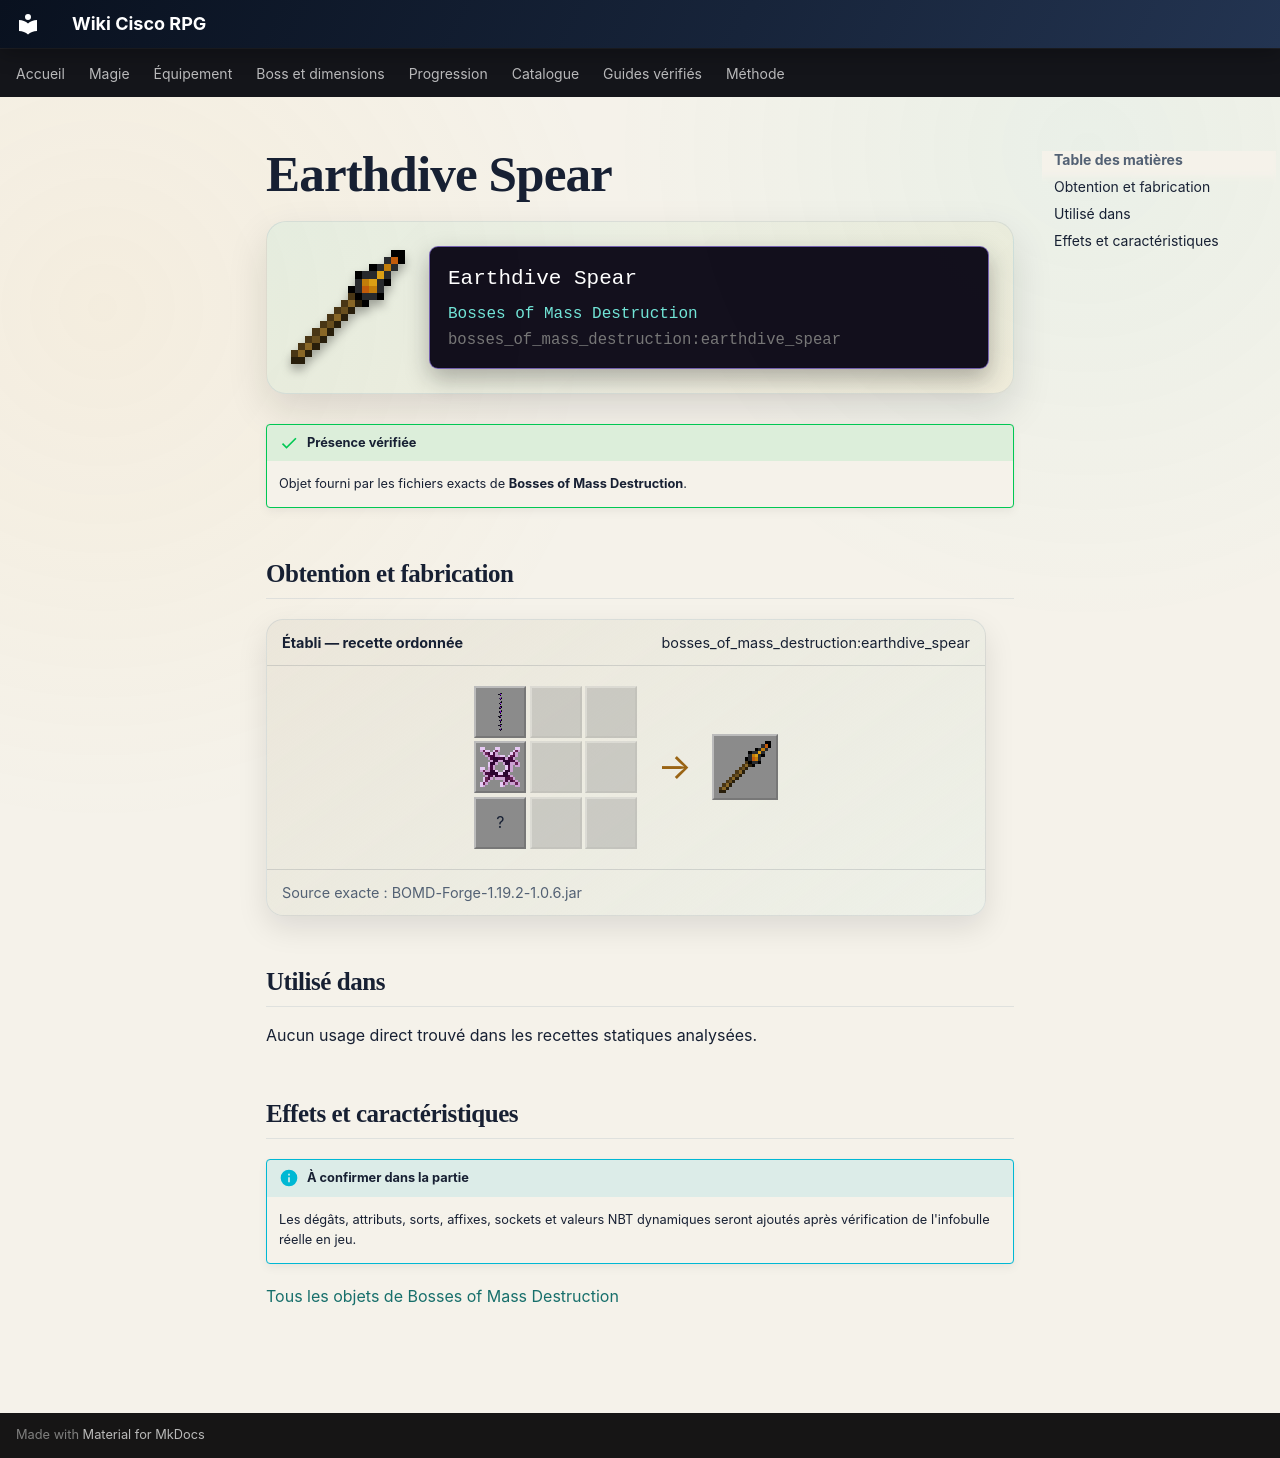

repository: Kloups-Dev/wiki-cisco-rpg · page: catalogue/objets/bosses_of_mass_destruction/earthdive_spear/index.html · generator: mkdocs

# Earthdive Spear

<div class="mc-item-showcase">
<img class="mc-item-icon" src="../../../../assets/generated/items/bosses_of_mass_destruction/earthdive_spear.png" alt="Earthdive Spear">
<div class="mc-tooltip-card">
<div class="mc-tooltip-card__name">Earthdive Spear</div>
<div class="mc-tooltip-card__mod">Bosses of Mass Destruction</div>
<div class="mc-tooltip-card__id">bosses_of_mass_destruction:earthdive_spear</div>
</div>
</div>

!!! success "Présence vérifiée"
    Objet fourni par les fichiers exacts de **Bosses of Mass Destruction**.

## Obtention et fabrication

<div class="jei-recipe"><div class="jei-recipe__head"><strong>Établi — recette ordonnée</strong><span>bosses_of_mass_destruction:earthdive_spear</span></div><div class="jei-recipe__body"><div class="jei-grid"><a class="jei-slot" href="../../../../catalogue/objets/bosses_of_mass_destruction/obsidian_heart/" title="Obsidian Heart (bosses_of_mass_destruction:obsidian_heart)"><img src="../../../../assets/generated/items/bosses_of_mass_destruction/obsidian_heart.png" alt="" loading="lazy"></a><span class="jei-slot jei-slot--empty"></span><span class="jei-slot jei-slot--empty"></span><a class="jei-slot" href="../../../../catalogue/objets/bosses_of_mass_destruction/void_thorn/" title="Void Thorn (bosses_of_mass_destruction:void_thorn)"><img src="../../../../assets/generated/items/bosses_of_mass_destruction/void_thorn.png" alt="" loading="lazy"></a><span class="jei-slot jei-slot--empty"></span><span class="jei-slot jei-slot--empty"></span><span class="jei-slot" title="Stick (minecraft:stick)">?</span><span class="jei-slot jei-slot--empty"></span><span class="jei-slot jei-slot--empty"></span></div><span class="jei-arrow">→</span><span class="jei-slot jei-slot--result"><img src="../../../../assets/generated/items/bosses_of_mass_destruction/earthdive_spear.png" alt=""></span></div><div class="jei-recipe__source">Source exacte : BOMD-Forge-1.19.2-1.0.6.jar</div></div>

## Utilisé dans

Aucun usage direct trouvé dans les recettes statiques analysées.

## Effets et caractéristiques

!!! info "À confirmer dans la partie"
    Les dégâts, attributs, sorts, affixes, sockets et valeurs NBT dynamiques seront ajoutés après vérification de l'infobulle réelle en jeu.

[Tous les objets de Bosses of Mass Destruction](../../../contenu/bosses-mass-destruction.md)
